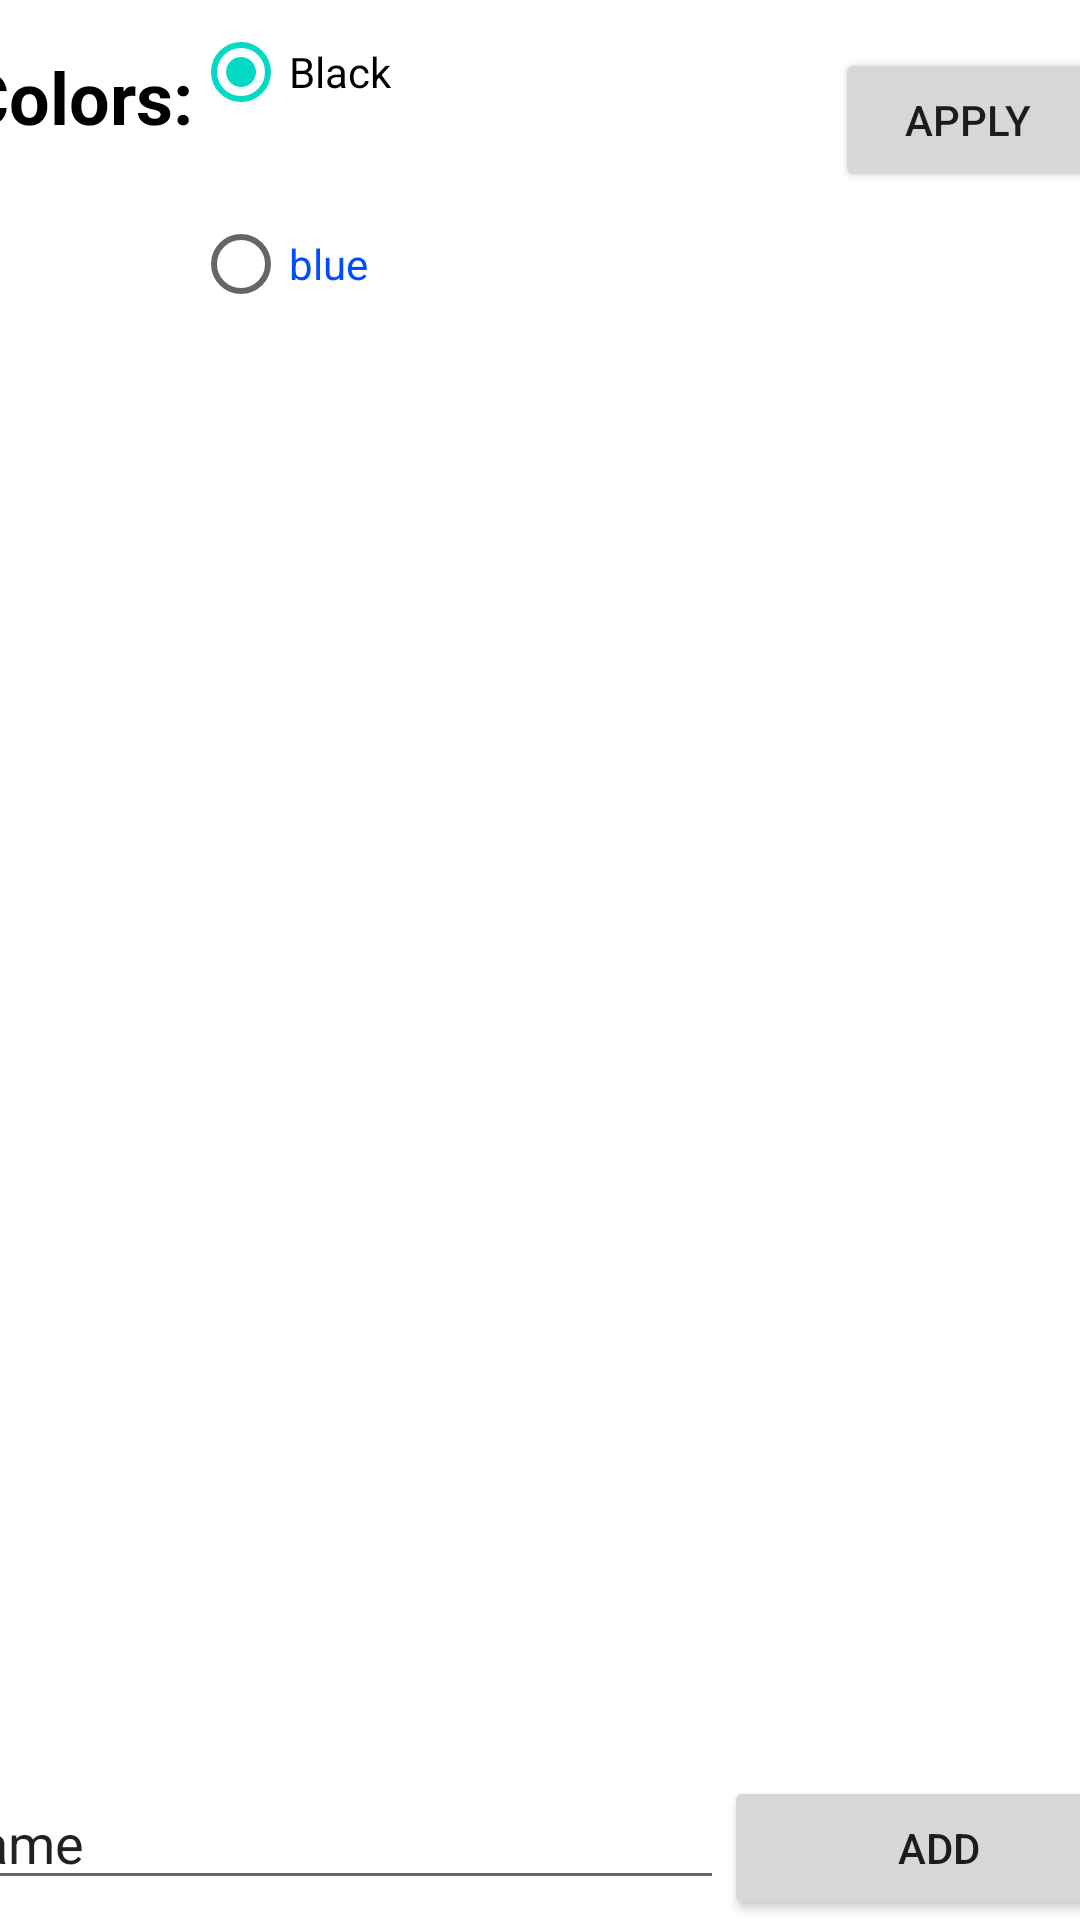

Here is an Android app screen rendered from its layout file. Give the layout XML and the strings, colors and styles it references.
<!-- AndroidManifest.xml: application theme Theme.MyToDoListApplication -->
<!-- res/layout/second_activity.xml -->
<?xml version="1.0" encoding="utf-8"?>
<androidx.constraintlayout.widget.ConstraintLayout xmlns:android="http://schemas.android.com/apk/res/android"
    xmlns:app="http://schemas.android.com/apk/res-auto"
    xmlns:tools="http://schemas.android.com/tools"
    android:layout_width="match_parent"
    android:layout_height="match_parent">

    <androidx.constraintlayout.widget.ConstraintLayout
        android:id="@+id/constraintLayout"
        android:layout_width="411dp"
        android:layout_height="153dp"
        app:layout_constraintEnd_toEndOf="parent"
        app:layout_constraintHorizontal_bias="0.571"
        app:layout_constraintStart_toStartOf="parent"
        app:layout_constraintTop_toTopOf="parent">

        <TextView
            android:id="@+id/textViewColor"
            android:layout_width="wrap_content"
            android:layout_height="wrap_content"
            android:layout_marginStart="16dp"
            android:layout_marginTop="16dp"
            android:text="Colors:"
            android:textColor="@color/black"
            android:textSize="24sp"
            android:textStyle="bold"
            app:layout_constraintStart_toStartOf="parent"
            app:layout_constraintTop_toTopOf="parent" />

        <RadioGroup
            android:id="@+id/radio_group"
            android:layout_width="106dp"
            android:layout_height="0dp"
            app:layout_constraintBottom_toBottomOf="parent"
            app:layout_constraintStart_toEndOf="@+id/textViewColor"
            app:layout_constraintTop_toTopOf="parent"
            app:layout_constraintVertical_bias="1.0">

            <RadioButton
                android:id="@+id/Rbblack"
                android:layout_width="match_parent"
                android:layout_height="wrap_content"
                android:checked="true"
                android:text="Black"
                android:textColor="#000000" />

            <RadioButton
                android:id="@+id/RbGreen"
                android:layout_width="match_parent"
                android:layout_height="wrap_content"
                android:layout_marginTop="16dp"
                android:text="blue"
                android:textColor="@color/Blue" />

        </RadioGroup>

        <Button
            android:id="@+id/button2"
            android:layout_width="wrap_content"
            android:layout_height="wrap_content"
            android:layout_marginTop="16dp"
            android:layout_marginEnd="16dp"
            android:onClick="ChangeColor"
            android:text="Apply"
            app:layout_constraintEnd_toEndOf="parent"
            app:layout_constraintTop_toTopOf="parent" />
    </androidx.constraintlayout.widget.ConstraintLayout>

    <androidx.recyclerview.widget.RecyclerView
        android:id="@+id/recyclerView"
        android:layout_width="0dp"
        android:layout_height="0dp"
        app:layout_constraintBottom_toTopOf="@+id/linearLayout"
        app:layout_constraintEnd_toEndOf="parent"
        app:layout_constraintStart_toStartOf="parent"
        app:layout_constraintTop_toBottomOf="@+id/constraintLayout" />

    <LinearLayout
        android:id="@+id/linearLayout"
        android:layout_width="409dp"
        android:layout_height="wrap_content"
        android:orientation="horizontal"
        app:layout_constraintBottom_toBottomOf="parent"
        app:layout_constraintEnd_toEndOf="parent"
        app:layout_constraintStart_toStartOf="parent">

        <EditText
            android:id="@+id/editTextTextName"
            android:layout_width="wrap_content"
            android:layout_height="wrap_content"
            android:layout_weight="1"
            android:ems="10"
            android:inputType="textPersonName"
            android:text="Name" />

        <Button
            android:id="@+id/btnAdd"
            android:layout_width="wrap_content"
            android:layout_height="wrap_content"
            android:layout_weight="1"
            android:text="Add"
            android:onClick="Add"/>
    </LinearLayout>
</androidx.constraintlayout.widget.ConstraintLayout>
<!-- resources referenced by this layout -->
<resources>
  <color name="Blue">#004DFF</color>
  <color name="black">#FF000000</color>
  <style name="Theme.MyToDoListApplication" parent="Theme.MaterialComponents.DayNight.DarkActionBar">
          
          <item name="colorPrimary">@color/purple_500</item>
          <item name="colorPrimaryVariant">@color/purple_700</item>
          <item name="colorOnPrimary">@color/white</item>
          
          <item name="colorSecondary">@color/teal_200</item>
          <item name="colorSecondaryVariant">@color/teal_700</item>
          <item name="colorOnSecondary">@color/black</item>
          
          <item name="android:statusBarColor" tools:targetApi="l">?attr/colorPrimaryVariant</item>
          
      </style>
  <color name="purple_500">#FF6200EE</color>
  <color name="purple_700">#FF3700B3</color>
  <color name="white">#FFFFFFFF</color>
  <color name="teal_200">#FF03DAC5</color>
  <color name="teal_700">#FF018786</color>
</resources>
